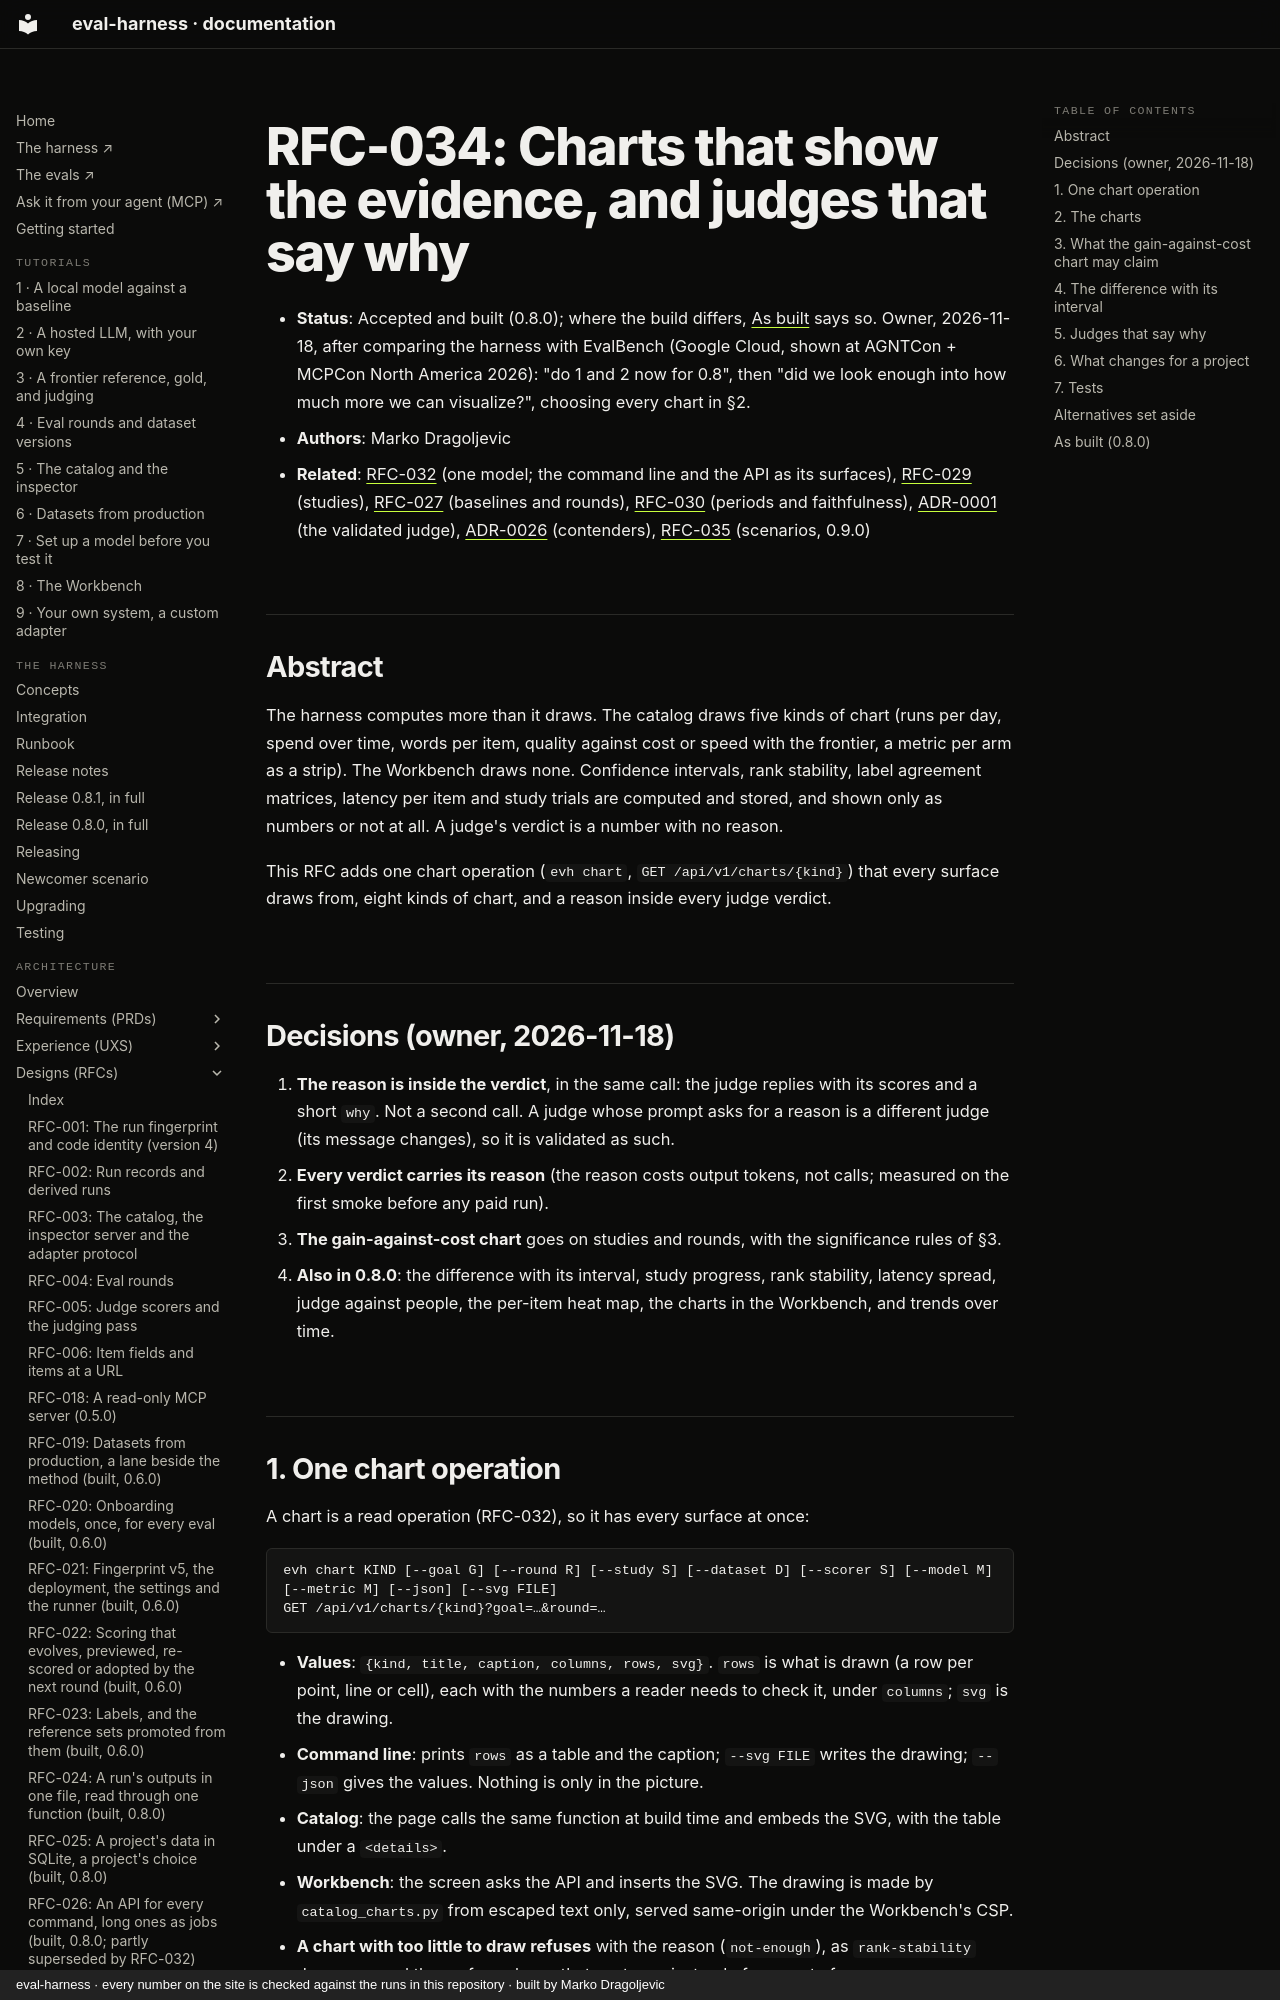

repository: chipi/eval-harness · page: rfc/RFC-034-charts-and-judge-reasons/index.html · generator: mkdocs · copyright: eval-harness · every number on the site is checked against the runs in this repository · built by Marko Dragoljevic

# RFC-034: Charts that show the evidence, and judges that say why

- **Status**: Accepted and built (0.8.0); where the build differs, [As built](#as-built-080) says so. Owner, 2026-11-18, after comparing the harness with EvalBench (Google
  Cloud, shown at AGNTCon + MCPCon North America 2026): "do 1 and 2 now for 0.8", then "did we look enough into how
  much more we can visualize?", choosing every chart in §2.
- **Authors**: Marko Dragoljevic
- **Related**: [RFC-032](RFC-032-one-model-two-surfaces.md) (one model; the command line and the API as its
  surfaces), [RFC-029](RFC-029-studies-and-test-set-looks.md) (studies), [RFC-027](RFC-027-who-acted-and-baselines-per-goal.md)
  (baselines and rounds), [RFC-030](RFC-030-replay-and-faithfulness.md) (periods and faithfulness),
  [ADR-0001](../adr/ADR-0001-judge-scorers.md) (the validated judge), [ADR-0026](../adr/ADR-0026-contenders-by-non-inferiority.md)
  (contenders), [RFC-035](RFC-035-scenarios.md) (scenarios, 0.9.0)

## Abstract

The harness computes more than it draws. The catalog draws five kinds of chart (runs per day, spend over time, words
per item, quality against cost or speed with the frontier, a metric per arm as a strip). The Workbench draws none.
Confidence intervals, rank stability, label agreement matrices, latency per item and study trials are computed and
stored, and shown only as numbers or not at all. A judge's verdict is a number with no reason.

This RFC adds one chart operation (`evh chart`, `GET /api/v1/charts/{kind}`) that every surface draws from, eight
kinds of chart, and a reason inside every judge verdict.

## Decisions (owner, 2026-11-18)

1. **The reason is inside the verdict**, in the same call: the judge replies with its scores and a short `why`.
   Not a second call. A judge whose prompt asks for a reason is a different judge (its message changes), so it is
   validated as such.
2. **Every verdict carries its reason** (the reason costs output tokens, not calls; measured on the first smoke
   before any paid run).
3. **The gain-against-cost chart** goes on studies and rounds, with the significance rules of §3.
4. **Also in 0.8.0**: the difference with its interval, study progress, rank stability, latency spread, judge
   against people, the per-item heat map, the charts in the Workbench, and trends over time.

## 1. One chart operation

A chart is a read operation (RFC-032), so it has every surface at once:

```
evh chart KIND [--goal G] [--round R] [--study S] [--dataset D] [--scorer S] [--model M] [--metric M] [--json] [--svg FILE]
GET /api/v1/charts/{kind}?goal=…&round=…
```

- **Values**: `{kind, title, caption, columns, rows, svg}`. `rows` is what is drawn (a row per point, line or cell),
  each with the numbers a reader needs to check it, under `columns`; `svg` is the drawing.
- **Command line**: prints `rows` as a table and the caption; `--svg FILE` writes the drawing; `--json` gives the
  values. Nothing is only in the picture.
- **Catalog**: the page calls the same function at build time and embeds the SVG, with the table under a
  `<details>`.
- **Workbench**: the screen asks the API and inserts the SVG. The drawing is made by `catalog_charts.py` from
  escaped text only, served same-origin under the Workbench's CSP.
- **A chart with too little to draw refuses** with the reason (`not-enough`), as `rank-stability` does now, and the
  surface shows that sentence instead of an empty frame.

Every drawing follows the existing rules of `catalog_charts.py`: one scale per axis, labels from the theme's
tokens, readable at 390 px (the Workbench's phone width), and no colour that carries meaning alone (a filled or
hollow mark, a line style or a word carries it too).
